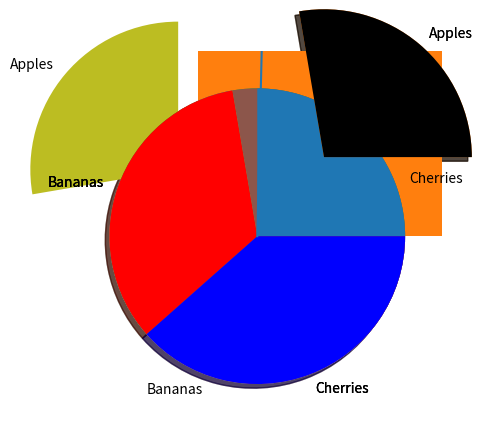

Write Python code to recreate this figure.
# -*- coding: utf-8 -*-
"""Untitled0.ipynb

Automatically generated by Colab.

Original file is located at
    https://colab.research.google.com/<link-removed>
"""

"""Untitled7.ipynb

Automatically generated by Colab.

Original file is located at
    https://colab.research.google.com/<link-removed>
"""

import matplotlib.pyplot as plt
import numpy as np
x=np.array([0,6])
y=np.array([0,250])
plt.plot(x,y)
plt.show()

import matplotlib.pyplot as plt
import numpy as np
x=np.array([1,2,6,8])
y=np.array([3,8,1,10])
plt.plot(x,y)
plt.show()

import matplotlib.pyplot as plt
import numpy as np
y=np.array([3,8,1,10])
plt.plot(y,marker='o')
plt.show()

import matplotlib.pyplot as plt
import numpy as np
y=np.array([3,8,1,10])
plt.plot(y,'o:r')
plt.show()

import matplotlib.pyplot as plt
import numpy as np
y=np.array([3,8,1,10])
plt.plot(y,marker='o',ms=20)
plt.show()

import matplotlib.pyplot as plt
import numpy as np
y=np.array([3,8,1,10])
plt.plot(y,marker='o',ms=20,mec='r')
plt.show()

import matplotlib.pyplot as plt
import numpy as np
x1=np.array([1,2,6,8])
y1=np.array([3,8,1,10])
x2=np.array([7,8,10,1])
y2=np.array([3,6,9,11])
plt.plot(x1,y1,x2,y2)
plt.show()

import matplotlib.pyplot as plt
import numpy as np
y=np.array([3,8,1,10])
plt.plot(y,marker='o',ms=20,mfc='r')
plt.show()

import matplotlib.pyplot as plt
import numpy as np
x=np.array([0,7,10,5,8,11])
y=np.array([0,3,2,1,13,14])
plt.scatter(x,y)
plt.show()

import matplotlib.pyplot as plt
import numpy as np
x=np.array([0,2,6,7,3,9])
y=np.array([0,25,11,12,19,21])
plt.scatter(x,y,color='red')
x=np.array([21,10,8,12,14,20])
y=np.array([22,24,16,28,30,32])
plt.scatter(x,y,color='blue')
plt.show()

import matplotlib.pyplot as plt
import numpy as np
x=np.array([0,2,6,7,3,9])
y=np.array([0,25,11,14,16,19])
mycolor=['red','green','blue','purple','lime','aqua']
plt.scatter(x,y,color=mycolor)
plt.show()

import matplotlib.pyplot as plt
import numpy as np
x=np.array([0,2,6,7,3,9])
y=np.array([0,25,11,14,16,19])
mycolor=['red','green','blue','purple','lime','aqua']
size=[10,27,11,29,34,7]
plt.scatter(x,y,color=mycolor,s=size)
plt.show()

import matplotlib.pyplot as plt
import numpy as np
x=np.array(['510-23','613-23','614-23'])
y=np.array([18,22,25])
plt.bar(x,y)
plt.show()

import matplotlib.pyplot as plt
import numpy as np
x=np.array([25,11,18])
plt.pie(y)
plt.show

import matplotlib.pyplot as plt
import numpy as np

x=np.array([35,25,25])
mylabels=["Apples","Bananas","Cherries"]
plt.pie(y,labels=mylabels)
plt.show()

import matplotlib.pyplot as plt
import numpy as np

x=np.array([35,25,25])
mylabels=["Apples","Bananas","Cherries"]
myexplode=[0.7,0,0]
plt.pie(y,labels=mylabels,startangle=90,explode=myexplode)
plt.show()

import matplotlib.pyplot as plt
import numpy as np

x=np.array([35,25,25])
mylabels=["Apples","Bananas","Cherries"]
explode=[0.7,0,0]
plt.pie(y,labels=mylabels,explode=myexplode,shadow=True)
plt.show()

import matplotlib.pyplot as plt
import numpy as np

x=np.array([35,25,25])
mylabels=["Apples","Bananas","Cherries"]
mycolors=["black","red","b"]
explode=[0.7,0,0]
plt.pie(y,labels=mylabels,explode=myexplode,shadow=True,colors=mycolors)
plt.show()